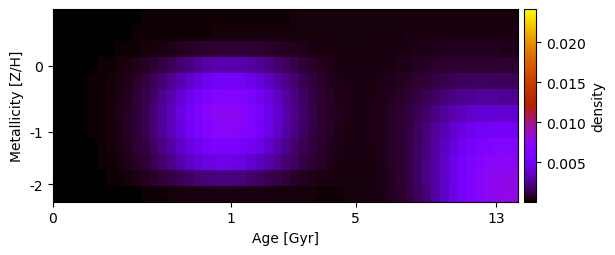

Source data for this figure (header and first rows):
1.175998861204753871e-04, 1.200915088355491479e-04, 1.233045420145266013e-04, 1.270333640030861652e-04, 1.311722240765625456e-04, 1.356542784981167385e-04, 1.404296592460460655e-04, 1.462058625506103098e-04, 1.520579617632382614e-04, 1.579777823819484618e-04, 1.639567199900830838e-04, 1.699854287169499814e-04, 1.760533917973439340e-04, 1.821484501796093885e-04, 1.882564040295671079e-04, 1.943608133074106248e-04, 2.004430990860181906e-04, 2.064829906652770723e-04, 2.124592884970265814e-04, 2.183508379182076057e-04, 2.241375520857277325e-04, 2.298012994622990516e-04, 2.353264910423260800e-04, 2.407002662082833048e-04
1.189276784582154930e-04, 1.215120632954082329e-04, 1.248398503355667324e-04, 1.287350099643494341e-04, 1.331141680489734318e-04, 1.379470676526230589e-04, 1.432417555579582730e-04, 1.498383582547374918e-04, 1.568907238945175414e-04, 1.645276696584054205e-04, 1.728794271375518597e-04, 1.820508271426999345e-04, 1.920883214914523101e-04, 2.029473381961082509e-04, 2.144683165114927628e-04, 2.263694177675062177e-04, 2.382611766848229421e-04, 2.496838417121859544e-04, 2.601629587793545008e-04, 2.692741433498803709e-04, 2.767051080050795717e-04, 2.823027007909354900e-04, 2.860952655323660511e-04, 2.882856224139694265e-04
1.198596387283481991e-04, 1.228062756776542779e-04, 1.267419635038687423e-04, 1.317921751915164194e-04, 1.383206640220761385e-04, 1.469915991269524387e-04, 1.588326640232898311e-04, 1.766051461883035760e-04, 2.010291785402027799e-04, 2.342491670242271716e-04, 2.782752275682617350e-04, 3.345274352104046518e-04, 4.033250533360287953e-04, 4.834341314351970698e-04, 5.718015186186499064e-04, 6.635824643159023671e-04, 7.525149325964223136e-04, 8.316190240586873554e-04, 8.941223795095922791e-04, 9.344508785948139537e-04, 9.490946230781424024e-04, 9.371726085019421986e-04, 9.005762940796972716e-04, 8.436605292828276183e-04
1.206267814132887099e-04, 1.248343980821770493e-04, 1.311818323210605600e-04, 1.408326895835478932e-04, 1.558231829495967989e-04, 1.793724279875662480e-04, 2.161338958702370156e-04, 2.756339825347170610e-04, 3.636479241823178422e-04, 4.885700955819964391e-04, 6.577453868236925964e-04, 8.755883334362430867e-04, 1.141605223358533672e-03, 1.448785392221552939e-03, 1.782851888912665057e-03, 2.122750302979132739e-03, 2.442523008577778942e-03, 2.714412192072262857e-03, 2.912726580771192019e-03, 3.017770528127745877e-03, 3.019042658654037987e-03, 2.917011527491459970e-03, 2.723063149469261580e-03, 2.457621585330814311e-03
1.205523914460343804e-04, 1.261695137592128298e-04, 1.352488826981329063e-04, 1.500214383690390047e-04, 1.742600375196442131e-04, 2.138172633306501349e-04, 2.770487897164565158e-04, 3.804041372010676580e-04, 5.347199040911233782e-04, 7.547032234436392567e-04, 1.053125976542548456e-03, 1.437510569869750697e-03, 1.906607478395192651e-03, 2.447467083337079470e-03, 3.033995412755392633e-03, 3.627745195996160202e-03, 4.181316743783487951e-03, 4.644172218514793296e-03, 4.970014378025697580e-03, 5.124325338180113140e-03, 5.090408193571513244e-03, 4.872474903782453293e-03, 4.494980804548107806e-03, 3.998338309337396562e-03
1.168865527064271673e-04, 1.230760689126125535e-04, 1.333137835796506846e-04, 1.503298028547275138e-04, 1.787423918899854868e-04, 2.257488665501625256e-04, 3.017114317678404193e-04, 4.268889567539814293e-04, 6.155484335460522987e-04, 8.869429869786378626e-04, 1.258513087212628128e-03, 1.741648946365930654e-03, 2.336894185720446351e-03, 3.029587952684725197e-03, 3.787209523033640852e-03, 4.559675057145551325e-03, 5.283427248183713426e-03, 5.889332039402821010e-03, 6.313293436671773597e-03, 6.507448834054116449e-03, 6.449248037235762523e-03, 6.145988040007273334e-03, 5.633501862136615530e-03, 4.969325536067952312e-03
1.104191547274118059e-04, 1.167864504381031879e-04, 1.274639725705720335e-04, 1.454325589730673764e-04, 1.757540411380408886e-04, 2.263637603011530504e-04, 3.087809020273779028e-04, 4.454607594302240634e-04, 6.529694281261834736e-04, 9.536450517608294902e-04, 1.368297030945649778e-03, 1.911331005536262041e-03, 2.584985715497550678e-03, 3.373822273792565288e-03, 4.241049973200614054e-03, 5.128382768422205112e-03, 5.960680597036609706e-03, 6.655554879807096258e-03, 7.136592957230685971e-03, 7.347378830454725715e-03, 7.262713445271014139e-03, 6.893856237510788236e-03, 6.286222818893343056e-03, 5.510212033496066607e-03
1.016997468061135214e-04, 1.079132318728108774e-04, 1.183987020626124594e-04, 1.361161334039526075e-04, 1.660811918212642198e-04, 2.161304846604652499e-04, 2.975911274304815762e-04, 4.324744729818804072e-04, 6.368110722286650371e-04, 9.320162751554730883e-04, 1.337627234387706596e-03, 1.866487534581440970e-03, 2.519200201311322732e-03, 3.279025437314493294e-03, 4.108774218315250359e-03, 4.951257339827541681e-03, 5.734317157261591830e-03, 6.380374194482599584e-03, 6.818996946314133736e-03, 6.999739391708839457e-03, 6.901960082689099878e-03, 6.538902927847066622e-03, 5.954889332916797097e-03, 5.216475643043614815e-03
9.128431404697317543e-05, 9.702030087861040000e-05, 1.066900887728742479e-04, 1.229645395718338111e-04, 1.503364239879437854e-04, 1.957462746534737439e-04, 2.690800175217506439e-04, 3.895076178115955932e-04, 5.701471302980166403e-04, 8.283026535889177408e-04, 1.178883586838819653e-03, 1.630364645127895581e-03, 2.180461589947145246e-03, 2.812543612177129983e-03, 3.493953737544662659e-03, 4.177242917386799620e-03, 4.804793179710799972e-03, 5.316475067167932000e-03, 5.659057070714080748e-03, 5.795369548075477231e-03, 5.711032521324699990e-03, 5.417043040061386358e-03, 4.947575747123927024e-03, 4.353622188826337079e-03
8.382990460404831170e-05, 8.903971979026535405e-05, 9.789599511947922055e-05, 1.126708809820973220e-04, 1.372270149941471110e-04, 1.774677439182269331e-04, 2.416475880910691953e-04, 3.456395041470223216e-04, 4.994924453021965189e-04, 7.162417609646083315e-04, 1.006250679649288004e-03, 1.374049252139846128e-03, 1.815238877926173000e-03, 2.314268822740412658e-03, 2.843876188679781824e-03, 3.366730865407438489e-03, 3.839373906857969018e-03, 4.217977073153909504e-03, 4.464926109650852772e-03, 4.554901467422819289e-03, 4.479127346249914439e-03, 4.246823908419095420e-03, 3.883543344368602795e-03, 3.426805202570036915e-03
7.565296525023758138e-05, 7.938158504213903332e-05, 8.548588218889651769e-05, 9.505308219906500472e-05, 1.100559255908613098e-04, 1.334841354391661601e-04, 1.694108548838557009e-04, 2.259144190847620570e-04, 3.070242514946797704e-04, 4.182825618490256013e-04, 5.635214196051529113e-04, 7.434397888094628794e-04, 9.543582370461984113e-04, 1.187510553323942349e-03, 1.429170692677549440e-03, 1.661758392528080728e-03, 1.865852131676402946e-03, 2.022815610054284723e-03, 2.117569841792114015e-03, 2.140966604959835921e-03, 2.091270358998197597e-03, 1.974432302040593414e-03, 1.803100762276921027e-03, 1.594586265382768328e-03
6.809940669087041960e-05, 7.030133851092978036e-05, 7.349347484414929391e-05, 7.768909908150616397e-05, 8.315689023381684091e-05, 9.035979134722435546e-05, 9.992770477755251479e-05, 1.136207517963788667e-04, 1.313917195882181302e-04, 1.539548228746924680e-04, 1.816834714837015021e-04, 2.144105758095420306e-04, 2.512788194606248608e-04, 2.906900428128904096e-04, 3.303870272359766234e-04, 3.676738825343862840e-04, 3.997495306370765127e-04, 4.241001981652718525e-04, 4.388785571309663830e-04, 4.431944899807587109e-04, 4.372574269245675617e-04, 4.223402399227645966e-04, 4.005725220870954249e-04, 3.746067988782644147e-04
